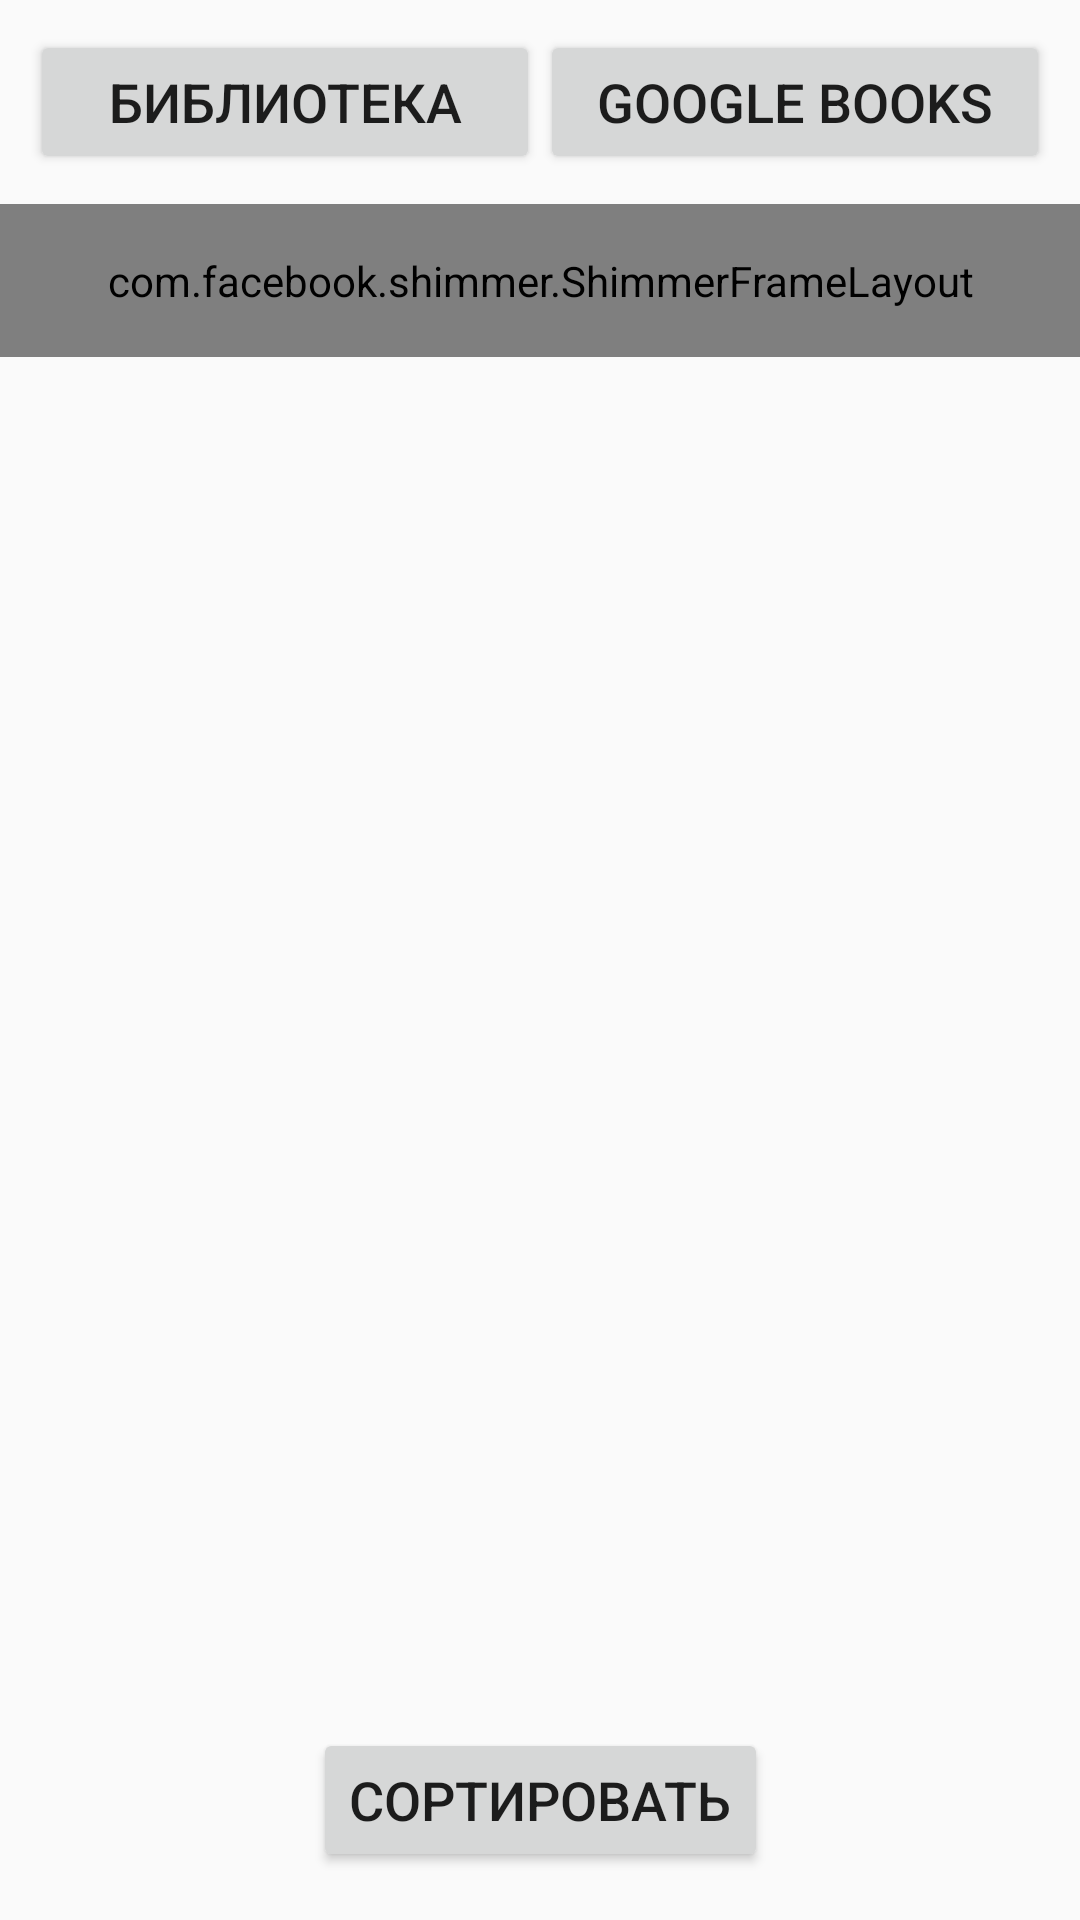

Write the Android layout XML for this screen, with the resource values it uses.
<!-- AndroidManifest.xml: application theme Theme.Lib_with_db -->
<!-- res/layout/fragment_list.xml -->
<?xml version="1.0" encoding="utf-8"?>
<androidx.constraintlayout.widget.ConstraintLayout xmlns:android="http://schemas.android.com/apk/res/android"
    xmlns:app="http://schemas.android.com/apk/res-auto"
    xmlns:tools="http://schemas.android.com/tools"
    android:layout_width="match_parent"
    android:layout_height="match_parent">

    <LinearLayout
        android:id="@+id/linearForBtns"
        android:layout_width="match_parent"
        android:layout_height="wrap_content"
        android:orientation="horizontal"
        android:padding="10dp"
        app:layout_constraintEnd_toEndOf="parent"
        app:layout_constraintStart_toStartOf="parent"
        app:layout_constraintTop_toTopOf="parent">

        <Button
            android:id="@+id/libraryBtn"
            android:layout_width="0dp"
            android:layout_height="wrap_content"
            android:layout_weight="1"
            android:text="Библиотека"
            android:textSize="18sp" />

        <Button
            android:id="@+id/googleBooksBtn"
            android:layout_width="0dp"
            android:layout_height="wrap_content"
            android:layout_weight="1"
            android:text="Google Books"
            android:textSize="18sp" />
    </LinearLayout>

    <LinearLayout
        android:id="@+id/searchLayout"
        android:layout_width="0dp"
        android:layout_height="wrap_content"
        android:gravity="center_horizontal"
        android:orientation="vertical"
        android:padding="10dp"
        android:visibility="gone"
        app:layout_constraintEnd_toEndOf="parent"
        app:layout_constraintStart_toStartOf="parent"
        app:layout_constraintTop_toBottomOf="@id/linearForBtns">

        <EditText
            android:id="@+id/inputName"
            android:layout_width="match_parent"
            android:layout_height="wrap_content"
            android:layout_marginBottom="8dp"
            android:hint="Введите название"
            android:inputType="text"
            android:textSize="25sp" />

        <EditText
            android:id="@+id/inputAuthor"
            android:layout_width="match_parent"
            android:layout_height="wrap_content"
            android:layout_marginBottom="8dp"
            android:hint="Введите автора"
            android:inputType="text"
            android:textSize="25sp" />

        <Button
            android:id="@+id/searchBtn"
            android:layout_width="wrap_content"
            android:layout_height="wrap_content"
            android:text="Поиск"
            android:textSize="18sp" />
    </LinearLayout>

    <com.facebook.shimmer.ShimmerFrameLayout
        android:id="@+id/shimmer"
        android:layout_width="match_parent"
        android:layout_height="wrap_content"
        android:padding="16dp"
        app:layout_constraintEnd_toEndOf="parent"
        app:layout_constraintStart_toStartOf="parent"
        app:layout_constraintTop_toBottomOf="@id/searchLayout">

        <LinearLayout
            android:layout_width="match_parent"
            android:layout_height="match_parent"
            android:orientation="vertical">

            <include layout="@layout/shimmer_plug" />

            <include layout="@layout/shimmer_plug" />

            <include layout="@layout/shimmer_plug" />

            <include layout="@layout/shimmer_plug" />

            <include layout="@layout/shimmer_plug" />

        </LinearLayout>
    </com.facebook.shimmer.ShimmerFrameLayout>

    <androidx.recyclerview.widget.RecyclerView
        android:id="@+id/recyclerView"
        android:layout_width="match_parent"
        android:layout_height="0dp"
        android:visibility="visible"
        app:layout_constraintTop_toBottomOf="@+id/searchLayout"
        app:layout_constraintBottom_toTopOf="@+id/sortBtn"
        tools:itemCount="5"
        tools:listitem="@layout/library_item" />


    <Button
        android:id="@+id/sortBtn"
        android:layout_width="wrap_content"
        android:layout_height="wrap_content"
        android:layout_margin="16dp"
        android:text="Сортировать"
        android:textSize="18sp"
        app:layout_constraintBottom_toBottomOf="parent"
        app:layout_constraintEnd_toEndOf="parent"
        app:layout_constraintStart_toStartOf="parent" />

</androidx.constraintlayout.widget.ConstraintLayout>
<!-- res/layout/shimmer_plug.xml (included above) -->
<?xml version="1.0" encoding="utf-8"?>
<androidx.cardview.widget.CardView xmlns:android="http://schemas.android.com/apk/res/android"
    xmlns:app="http://schemas.android.com/apk/res-auto"
    android:id="@+id/cardView"
    android:layout_width="wrap_content"
    android:layout_height="wrap_content"
    android:layout_gravity="center_horizontal"
    android:orientation="vertical"
    app:cardCornerRadius="5dp"
    app:cardUseCompatPadding="true"

    >

    <LinearLayout
        android:layout_width="match_parent"
        android:layout_height="match_parent"
        android:background="@color/yellow"
        android:gravity="center"
        android:orientation="vertical">

        <View
            android:layout_width="100dp"
            android:layout_height="100dp"
            android:layout_marginTop="10dp"
            android:layout_marginBottom="10dp"
            android:background="@color/grey" />

        <View
            android:layout_width="120dp"
            android:layout_height="24dp"
            android:layout_marginBottom="4dp"
            android:background="@color/grey" />

        <View
            android:layout_width="80dp"
            android:layout_height="24dp"
            android:background="@color/grey" />

    </LinearLayout>
</androidx.cardview.widget.CardView>
<!-- res/layout/library_item.xml (included above) -->
<?xml version="1.0" encoding="utf-8"?>
<androidx.cardview.widget.CardView xmlns:android="http://schemas.android.com/apk/res/android"
    xmlns:app="http://schemas.android.com/apk/res-auto"
    android:id="@+id/cardView"
    android:layout_width="match_parent"
    android:layout_height="wrap_content"
    android:layout_gravity="center_horizontal"
    android:orientation="vertical"
    app:cardCornerRadius="15dp"

    app:cardUseCompatPadding="true"

    >

    <LinearLayout
        android:layout_width="match_parent"
        android:layout_height="match_parent"
        android:layout_gravity="center_horizontal"
        android:background="@color/yellow"
        android:gravity="center"
        android:orientation="vertical"

        >

        <ImageView
            android:id="@+id/itemImage"
            android:layout_width="100dp"
            android:layout_height="150dp"
            android:layout_gravity="center"
            android:layout_marginTop="10dp"
            android:layout_marginBottom="10dp"
            android:background="@color/purple_200"
            android:scaleType="centerCrop"
            android:src="@drawable/item_image" />

        <TextView
            android:id="@+id/itemName"
            android:layout_width="wrap_content"
            android:layout_height="wrap_content"
            android:layout_gravity="center_horizontal"
            android:padding="4dp"
            android:text="Item Name"
            android:textColor="@color/black"
            android:textSize="24sp"
            android:textStyle="bold" />

        <TextView
            android:id="@+id/itemId"
            android:layout_width="wrap_content"
            android:layout_height="wrap_content"
            android:layout_gravity="center"
            android:layout_marginBottom="4dp"
            android:text="Id: "
            android:textColor="@color/black"
            android:textSize="18sp"
            android:textStyle="bold"

            />


    </LinearLayout>

</androidx.cardview.widget.CardView>
<!-- resources referenced by this layout -->
<resources>
  <style name="Theme.Lib_with_db" parent="Theme.AppCompat.Light.NoActionBar" />
  <!-- not gathered from this repository: default colours our renderer supplied (Android Studio template values) -->
  <color name="purple_200">#FFBB86FC</color>
  <color name="black">#FF000000</color>
</resources>
